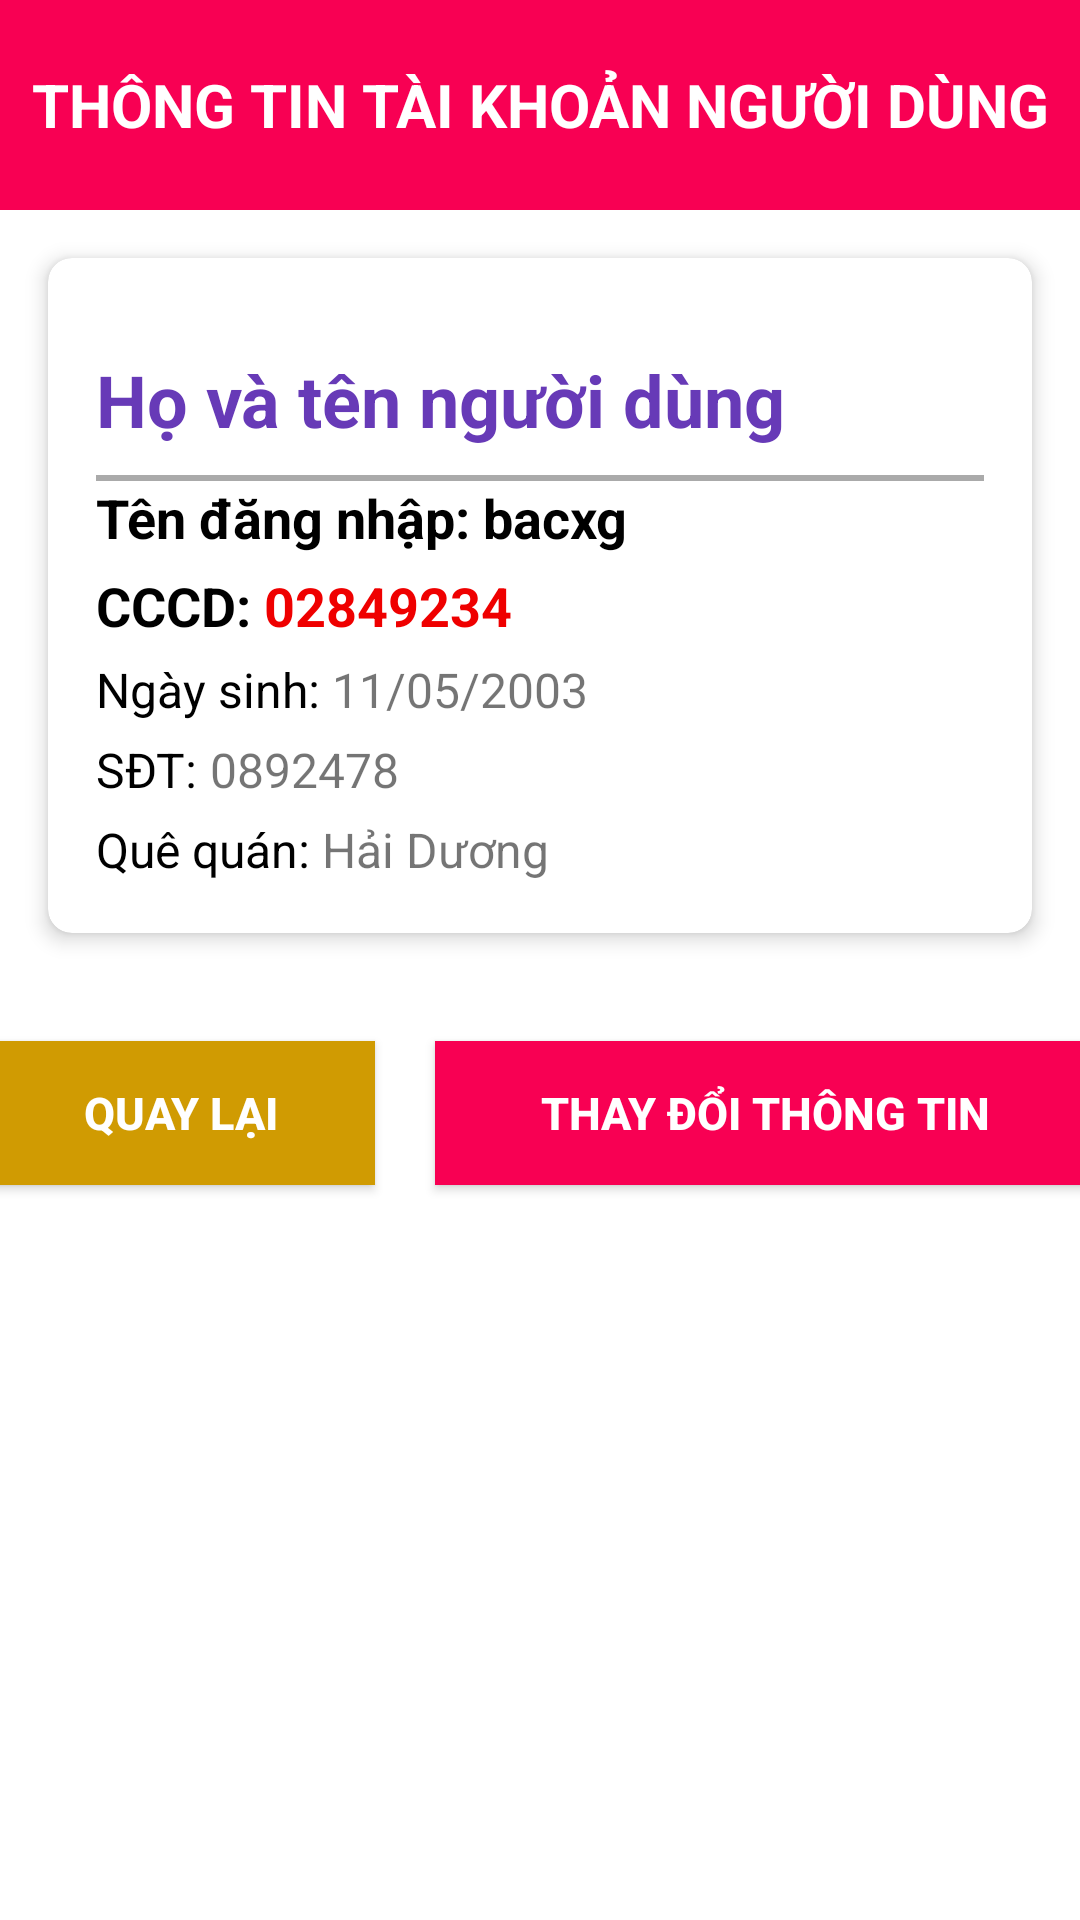

This screen was rendered from an Android layout file. Write that file and the resources it references.
<!-- AndroidManifest.xml: application theme Theme.Design.Light.NoActionBar -->
<!-- res/layout/activity_thongtin_taikhoan_nguoidung.xml -->
<?xml version="1.0" encoding="utf-8"?>
<RelativeLayout xmlns:android="http://schemas.android.com/apk/res/android"
    xmlns:app="http://schemas.android.com/apk/res-auto"
    xmlns:tools="http://schemas.android.com/tools"
    android:layout_width="match_parent"
    android:layout_height="match_parent">

    <ScrollView
        android:layout_width="match_parent"
        android:layout_height="match_parent"
        android:background="#FFFFFF"
        android:fillViewport="true">

        <LinearLayout
            android:layout_width="match_parent"
            android:layout_height="wrap_content"
            android:orientation="vertical">

            <TextView
                android:layout_width="match_parent"
                android:text="Thông Tin Tài Khoản Người Dùng"
                android:layout_gravity="center"
                android:textSize="20sp"
                android:gravity="center"
                android:textAllCaps="true"
                android:background="#F80053"
                android:textColor="#FFFF"
                android:textStyle="bold"
                android:layout_height="70dp" />

            <androidx.cardview.widget.CardView
                android:layout_width="match_parent"
                android:layout_height="wrap_content"
                android:layout_margin="16dp"
                app:cardElevation="4dp"
                app:cardCornerRadius="8dp"
                app:cardBackgroundColor="#FFFFFF">

                <LinearLayout
                    android:layout_width="match_parent"
                    android:layout_height="wrap_content"
                    android:orientation="vertical"
                    android:padding="16dp">

                    <TextView
                        android:layout_marginTop="15dp"
                        android:id="@+id/hovaten"
                        android:layout_width="wrap_content"
                        android:layout_height="wrap_content"
                        android:text="Họ và tên người dùng"
                        android:textColor="#673AB7"
                        android:textSize="24sp"
                        android:textStyle="bold"
                        android:layout_marginBottom="4dp" />
                    <TextView
                        android:layout_width="match_parent"
                        android:background="#aaa"
                        android:layout_marginTop="5dp"
                        android:layout_height="2dp" />

                    <LinearLayout
                        android:layout_width="match_parent"
                        android:layout_height="wrap_content"
                        android:orientation="horizontal">

                        <TextView
                            android:layout_width="wrap_content"
                            android:layout_height="wrap_content"
                            android:text="Tên đăng nhập: "
                            android:textStyle="bold"
                            android:textSize="18sp"
                            android:textColor="#000000"
                            android:layout_marginBottom="5dp" />
                        <TextView
                            android:id="@+id/tendn"
                            android:layout_width="match_parent"
                            android:layout_height="wrap_content"
                            android:text="bacxg"
                            android:textSize="18sp"
                            android:textStyle="bold"
                            android:textColor="#000000"
                            android:layout_marginBottom="5dp" />
                    </LinearLayout>


                    <LinearLayout
                        android:layout_width="match_parent"
                        android:layout_height="wrap_content"
                        android:orientation="horizontal">

                        <TextView
                            android:layout_width="wrap_content"
                            android:layout_height="wrap_content"
                            android:text="CCCD: "
                            android:textStyle="bold"
                            android:textSize="18sp"
                            android:textColor="#000000"
                            android:layout_marginBottom="5dp" />
                        <TextView
                            android:id="@+id/cccd"
                            android:layout_width="match_parent"
                            android:layout_height="wrap_content"
                            android:text="02849234"
                            android:textSize="18sp"
                            android:textStyle="bold"
                            android:textColor="#EF0000"
                            android:layout_marginBottom="5dp" />
                    </LinearLayout>

                    <LinearLayout
                        android:layout_width="match_parent"
                        android:layout_height="wrap_content"
                        android:orientation="horizontal">

                        <TextView
                            android:layout_width="wrap_content"
                            android:layout_height="wrap_content"
                            android:text="Ngày sinh: "
                            android:textSize="16sp"
                            android:textColor="#000000"
                            android:layout_marginBottom="5dp" />
                        <TextView
                            android:id="@+id/ngaysinh"
                            android:layout_width="wrap_content"
                            android:layout_height="wrap_content"
                            android:text="11/05/2003"
                            android:textSize="16sp"
                            android:layout_marginBottom="5dp" />
                    </LinearLayout>

                    <LinearLayout
                        android:layout_width="match_parent"
                        android:layout_height="wrap_content"
                        android:orientation="horizontal">

                        <TextView
                            android:layout_width="wrap_content"
                            android:layout_height="wrap_content"
                            android:text="SĐT: "
                            android:textSize="16sp"
                            android:textColor="#000000"
                            android:layout_marginBottom="5dp" />
                        <TextView
                            android:id="@+id/sdt"
                            android:layout_width="wrap_content"
                            android:layout_height="wrap_content"
                            android:text="0892478"
                            android:textSize="16sp"
                            android:layout_marginBottom="5dp" />
                    </LinearLayout>

                    <LinearLayout
                        android:layout_width="match_parent"
                        android:layout_height="wrap_content"
                        android:orientation="horizontal">

                        <TextView
                            android:layout_width="wrap_content"
                            android:layout_height="wrap_content"
                            android:text="Quê quán: "
                            android:textColor="#000000"
                            android:textSize="16sp"
                            android:layout_marginBottom="1dp" />
                        <TextView
                            android:id="@+id/quequan"
                            android:layout_width="match_parent"
                            android:layout_height="wrap_content"
                            android:text="Hải Dương"
                            android:textSize="16sp"
                            android:layout_marginBottom="1dp" />
                    </LinearLayout>

                </LinearLayout>
            </androidx.cardview.widget.CardView>

            <LinearLayout
                android:layout_width="match_parent"
                android:orientation="horizontal"
                android:gravity="center"
                android:layout_height="wrap_content">

                <Button
                    android:id="@+id/btnquaylai"
                    android:layout_width="130dp"
                    android:layout_gravity="center"
                    android:layout_height="wrap_content"
                    android:background="#D09B02"
                    android:paddingRight="10dp"
                    android:layout_marginRight="20dp"
                    android:paddingLeft="10dp"
                    android:drawablePadding="1dp"
                    android:textSize="15sp"
                    android:textStyle="bold"
                    android:textColor="#FFFF"
                    android:layout_marginLeft="20dp"
                    android:layout_marginBottom="20dp"
                    android:layout_marginTop="20dp"
                    android:text="Quay lại" />
                <Button
                    android:id="@+id/btndoithongtin"
                    android:layout_width="220dp"
                    android:layout_gravity="center"
                    android:layout_height="wrap_content"
                    android:background="#F80053"
                    android:paddingRight="10dp"
                    android:paddingLeft="10dp"
                    android:textSize="15sp"
                    android:drawablePadding="1dp"
                    android:textStyle="bold"
                    android:textColor="#FFFF"
                    android:layout_marginRight="20dp"
                    android:layout_marginBottom="20dp"
                    android:layout_marginTop="20dp"
                    android:text="Thay đổi thông tin" />
            </LinearLayout>

        </LinearLayout>
    </ScrollView>
</RelativeLayout>
<!-- resources referenced by this layout -->
<resources>

</resources>
